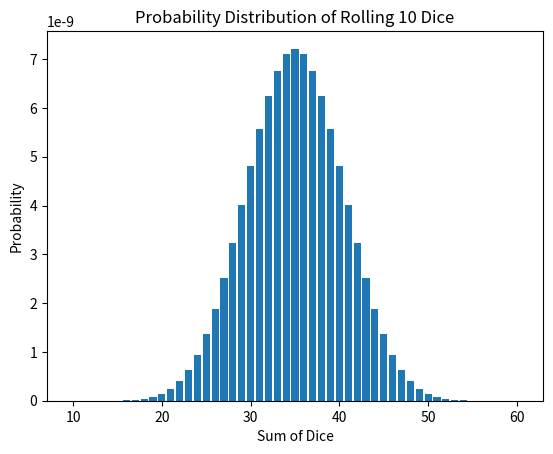

This chart was generated by the following Python code:
import matplotlib.pyplot as plt

def roll_dice(num_dice):
    outcomes = [0] * (6*num_dice + 1)
    for i in range(1, 7):
        outcomes[i] = 1 / 6**num_dice
    for die in range(2, num_dice + 1):
        new_outcomes = [0] * (6*num_dice + 1)
        for i in range(1, len(outcomes)):
            for j in range(1, 7):
                if i + j < len(new_outcomes):
                    new_outcomes[i + j] += outcomes[i] / 6
        outcomes = new_outcomes
    return outcomes

def plot_dice_probabilities(num_dice):
    outcomes = roll_dice(num_dice)
    plt.bar(range(num_dice, 6*num_dice + 1), outcomes[num_dice:])
    plt.xlabel('Sum of Dice')
    plt.ylabel('Probability')
    plt.title('Probability Distribution of Rolling {} Dice'.format(num_dice))
    plt.show()

plot_dice_probabilities(10)
